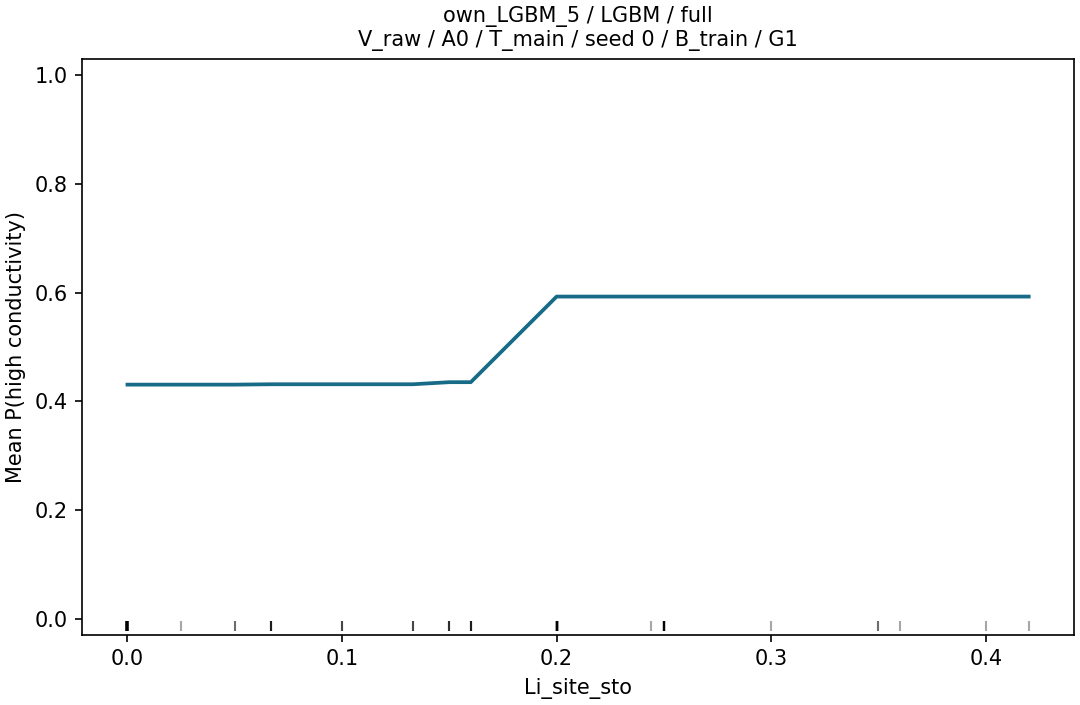

Source data for this figure (header and first rows):
grid_value, p_high, n, n_sources
0.0, 0.4305, 152, 42
0.025, 0.4305, 152, 42
0.05, 0.4305, 152, 42
0.067, 0.4312, 152, 42
0.1, 0.4312, 152, 42
0.133, 0.4312, 152, 42
0.15, 0.4351, 152, 42
0.16, 0.4351, 152, 42
0.2, 0.5926, 152, 42
0.244, 0.5926, 152, 42
0.25, 0.5926, 152, 42
0.3, 0.5926, 152, 42
0.35, 0.5926, 152, 42
0.36, 0.5926, 152, 42
0.4, 0.5926, 152, 42
0.42, 0.5926, 152, 42
